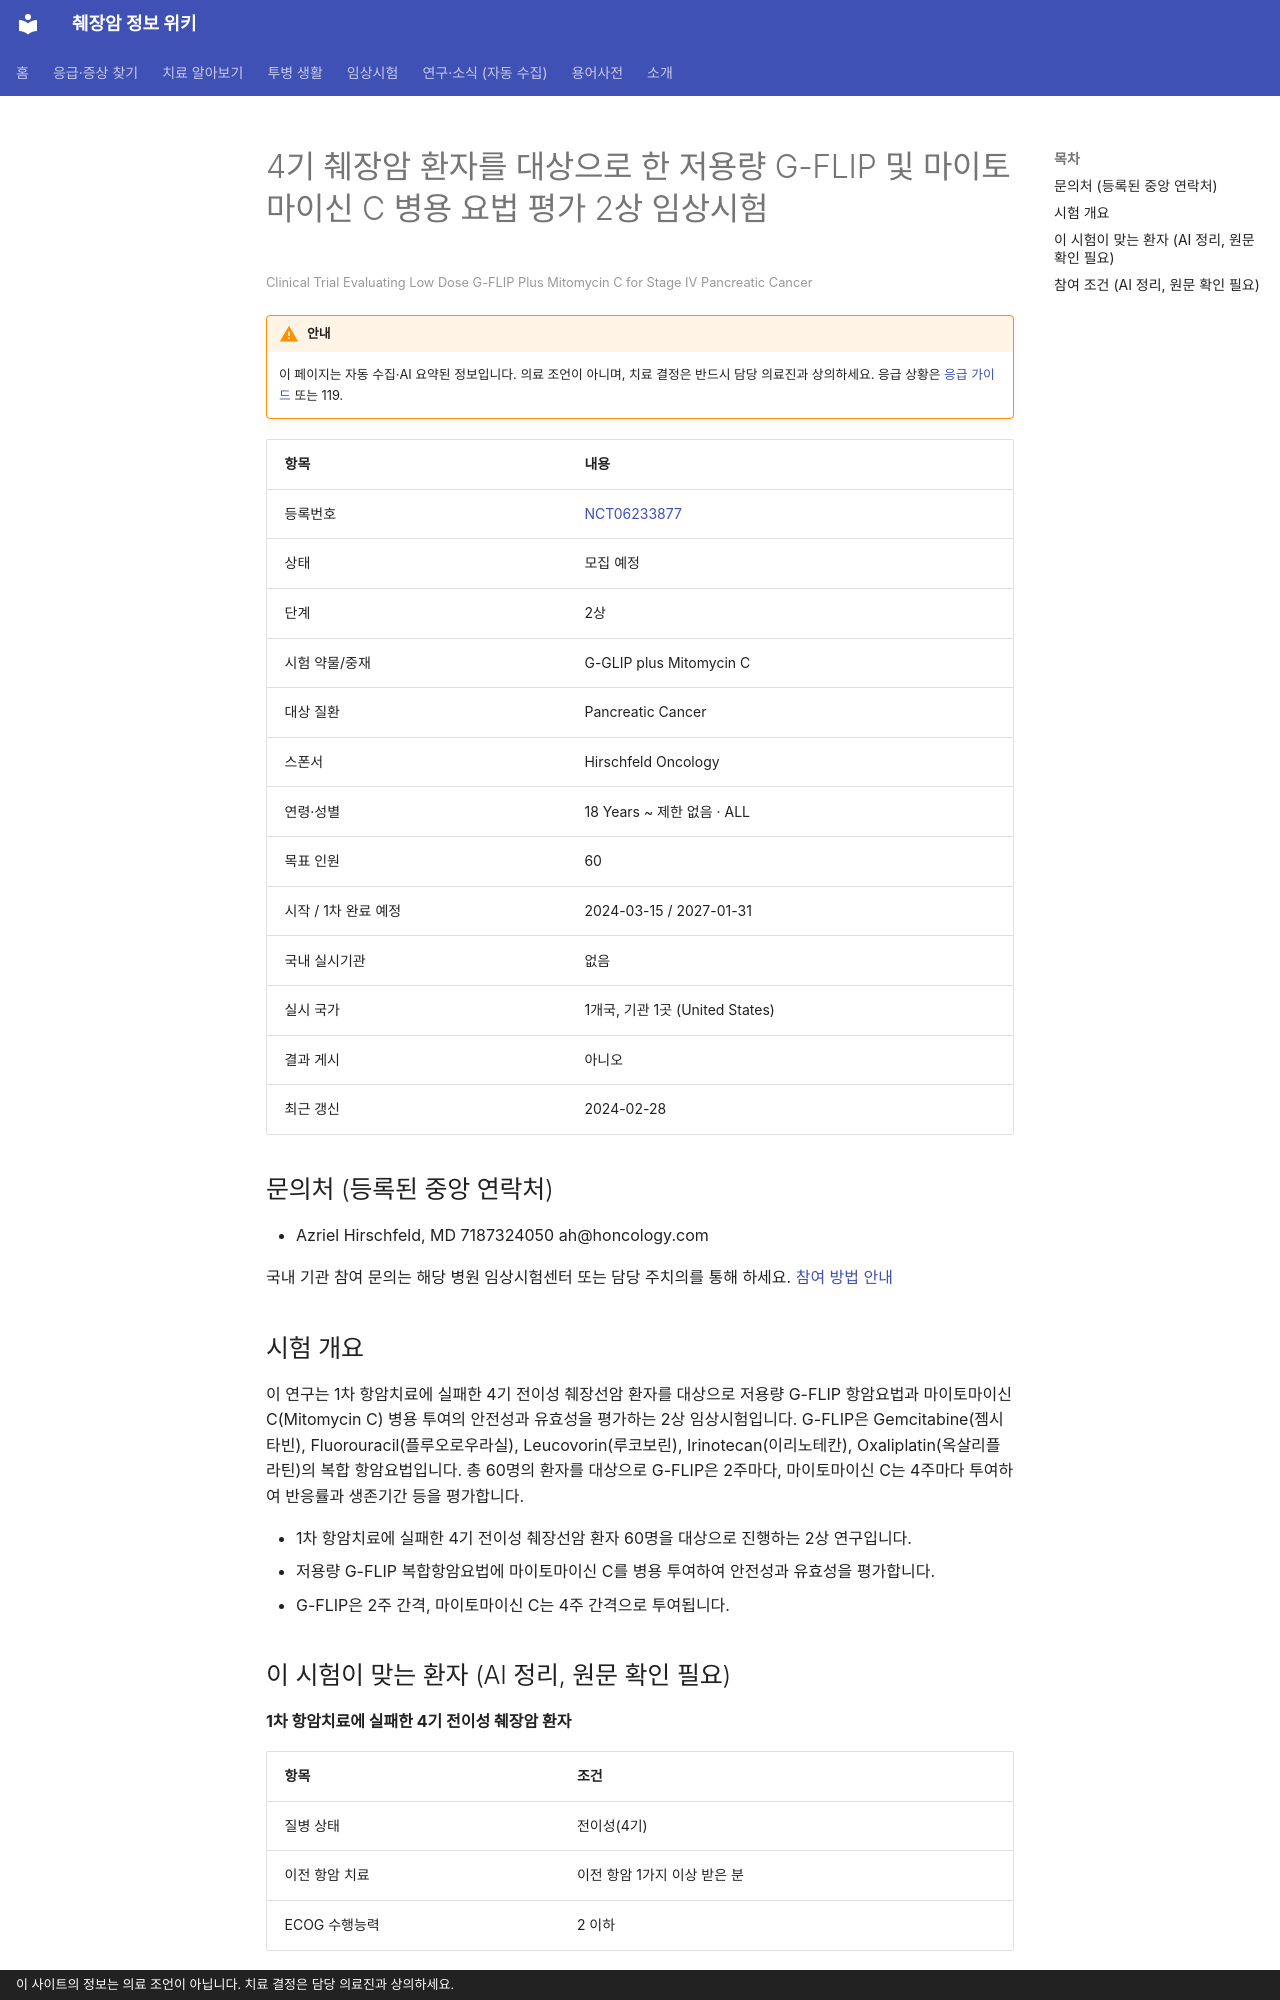

repository: hizorro88-rgb/papersearcher · page: _generated/trials/NCT06233877/index.html · generator: mkdocs · copyright: 이 사이트의 정보는 의료 조언이 아닙니다. 치료 결정은 담당 의료진과 상의하세요.

---
title: "NCT06233877 4기 췌장암 환자를 대상으로 한 저용량 G-FLIP 및 마이토마이신 C 병용 요법 평가 2상 임상시험"
description: "2상 · 모집 예정"
comments: true
search:
  boost: 0.4
---

# 4기 췌장암 환자를 대상으로 한 저용량 G-FLIP 및 마이토마이신 C 병용 요법 평가 2상 임상시험

<small>Clinical Trial Evaluating Low Dose G-FLIP Plus Mitomycin C for Stage IV Pancreatic Cancer</small>

!!! warning "안내"
    이 페이지는 자동 수집·AI 요약된 정보입니다. 의료 조언이 아니며, 치료 결정은 반드시 담당 의료진과 상의하세요. 응급 상황은 [응급 가이드](../../guides/emergency/index.md) 또는 119.

| 항목 | 내용 |
|---|---|
| 등록번호 | [NCT06233877](https://clinicaltrials.gov/study/NCT06233877) |
| 상태 | 모집 예정 |
| 단계 | 2상 |
| 시험 약물/중재 | G-GLIP plus Mitomycin C |
| 대상 질환 | Pancreatic Cancer |
| 스폰서 | Hirschfeld Oncology |
| 연령·성별 | 18 Years ~ 제한 없음 · ALL |
| 목표 인원 | 60 |
| 시작 / 1차 완료 예정 | 2024-03-15 / 2027-01-31 |
| 국내 실시기관 | 없음 |
| 실시 국가 | 1개국, 기관 1곳 (United States) |
| 결과 게시 | 아니오 |
| 최근 갱신 | 2024-02-28 |

## 문의처 (등록된 중앙 연락처)

- Azriel Hirschfeld, MD 7187324050 ah@honcology.com

국내 기관 참여 문의는 해당 병원 임상시험센터 또는 담당 주치의를 통해 하세요. [참여 방법 안내](../../guides/trials/how-to-apply.md)

## 시험 개요

이 연구는 1차 항암치료에 실패한 4기 전이성 췌장선암 환자를 대상으로 저용량 G-FLIP 항암요법과 마이토마이신 C(Mitomycin C) 병용 투여의 안전성과 유효성을 평가하는 2상 임상시험입니다. G-FLIP은 Gemcitabine(젬시타빈), Fluorouracil(플루오로우라실), Leucovorin(루코보린), Irinotecan(이리노테칸), Oxaliplatin(옥살리플라틴)의 복합 항암요법입니다. 총 60명의 환자를 대상으로 G-FLIP은 2주마다, 마이토마이신 C는 4주마다 투여하여 반응률과 생존기간 등을 평가합니다.

- 1차 항암치료에 실패한 4기 전이성 췌장선암 환자 60명을 대상으로 진행하는 2상 연구입니다.
- 저용량 G-FLIP 복합항암요법에 마이토마이신 C를 병용 투여하여 안전성과 유효성을 평가합니다.
- G-FLIP은 2주 간격, 마이토마이신 C는 4주 간격으로 투여됩니다.

## 이 시험이 맞는 환자 (AI 정리, 원문 확인 필요)

**1차 항암치료에 실패한 4기 전이성 췌장암 환자**

| 항목 | 조건 |
|---|---|
| 질병 상태 | 전이성(4기) |
| 이전 항암 치료 | 이전 항암 1가지 이상 받은 분 |
| ECOG 수행능력 | 2 이하 |

주요 제외 기준: 뇌전이 환자 · 유의미한 심혈관 질환 또는 조절되지 않는 질환 환자 · 임신 또는 수유 중인 여성

내 상황에 맞는지 한 번에 보려면 [맞춤 임상시험 찾기](../../guides/trials/finder.md).
